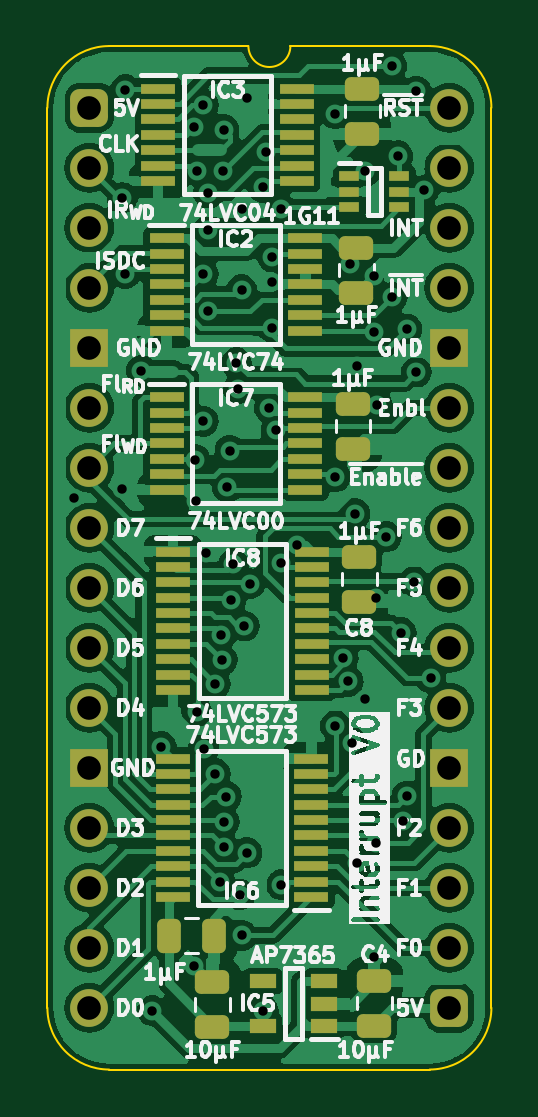
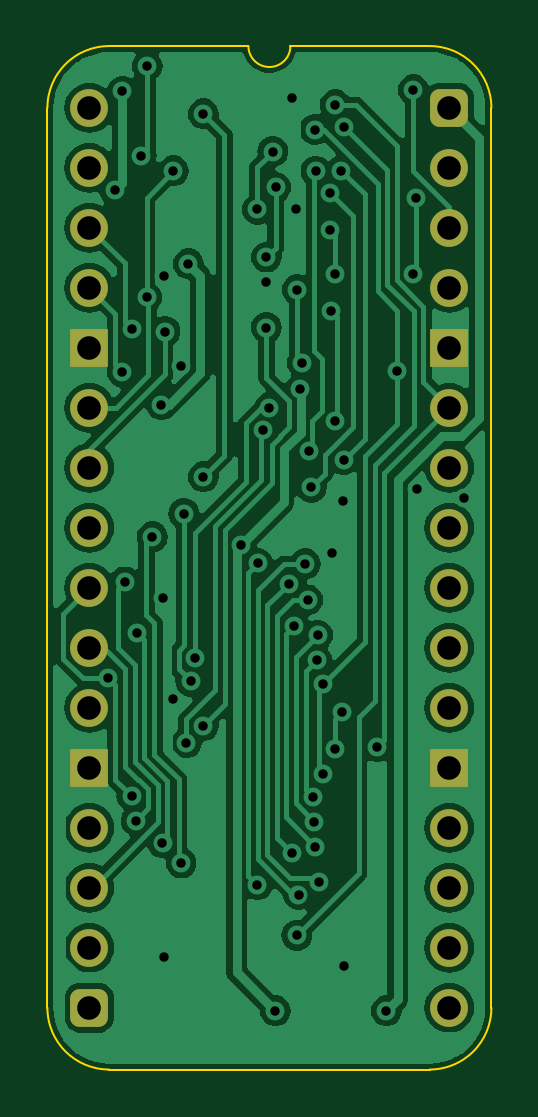
Circuit board: 11 layer files. Board 18.8 x 43.3 mm.
- bottom_copper: Flags Enable Interrupt-B_Cu.gbl (77353 bytes)
- bottom_mask: Flags Enable Interrupt-B_Mask.gbs (1895 bytes)
- paste: Flags Enable Interrupt-B_Paste.gbp (473 bytes)
- bottom_silk: Flags Enable Interrupt-B_Silkscreen.gbo (474 bytes)
- outline: Flags Enable Interrupt-Edge_Cuts.gm1 (1068 bytes)
- top_copper: Flags Enable Interrupt-F_Cu.gtl (132194 bytes)
- top_mask: Flags Enable Interrupt-F_Mask.gts (5026 bytes)
- paste: Flags Enable Interrupt-F_Paste.gtp (4149 bytes)
- top_silk: Flags Enable Interrupt-F_Silkscreen.gto (89806 bytes)
- drill: Flags Enable Interrupt-NPTH.drl (265 bytes)
- drill: Flags Enable Interrupt-PTH.drl (2001 bytes)

=== bottom_copper: Flags Enable Interrupt-B_Cu.gbl (77353 bytes, source omitted) ===
=== bottom_mask: Flags Enable Interrupt-B_Mask.gbs (1895 bytes, source withheld) ===
=== paste: Flags Enable Interrupt-B_Paste.gbp ===
%TF.GenerationSoftware,KiCad,Pcbnew,8.0.3*%
%TF.CreationDate,2024-07-04T09:47:20+02:00*%
%TF.ProjectId,Flags Enable Interrupt,466c6167-7320-4456-9e61-626c6520496e,V1*%
%TF.SameCoordinates,PX6d01460PY32de760*%
%TF.FileFunction,Paste,Bot*%
%TF.FilePolarity,Positive*%
%FSLAX46Y46*%
G04 Gerber Fmt 4.6, Leading zero omitted, Abs format (unit mm)*
G04 Created by KiCad (PCBNEW 8.0.3) date 2024-07-04 09:47:20*
%MOMM*%
%LPD*%
G01*
G04 APERTURE LIST*
G04 APERTURE END LIST*
M02*

=== bottom_silk: Flags Enable Interrupt-B_Silkscreen.gbo ===
%TF.GenerationSoftware,KiCad,Pcbnew,8.0.3*%
%TF.CreationDate,2024-07-04T09:47:20+02:00*%
%TF.ProjectId,Flags Enable Interrupt,466c6167-7320-4456-9e61-626c6520496e,V1*%
%TF.SameCoordinates,PX6d01460PY32de760*%
%TF.FileFunction,Legend,Bot*%
%TF.FilePolarity,Positive*%
%FSLAX46Y46*%
G04 Gerber Fmt 4.6, Leading zero omitted, Abs format (unit mm)*
G04 Created by KiCad (PCBNEW 8.0.3) date 2024-07-04 09:47:20*
%MOMM*%
%LPD*%
G01*
G04 APERTURE LIST*
G04 APERTURE END LIST*
M02*

=== outline: Flags Enable Interrupt-Edge_Cuts.gm1 ===
%TF.GenerationSoftware,KiCad,Pcbnew,8.0.3*%
%TF.CreationDate,2024-07-04T09:47:20+02:00*%
%TF.ProjectId,Flags Enable Interrupt,466c6167-7320-4456-9e61-626c6520496e,V1*%
%TF.SameCoordinates,PX6d01460PY32de760*%
%TF.FileFunction,Profile,NP*%
%FSLAX46Y46*%
G04 Gerber Fmt 4.6, Leading zero omitted, Abs format (unit mm)*
G04 Created by KiCad (PCBNEW 8.0.3) date 2024-07-04 09:47:20*
%MOMM*%
%LPD*%
G01*
G04 APERTURE LIST*
%TA.AperFunction,Profile*%
%ADD10C,0.100000*%
%TD*%
G04 APERTURE END LIST*
D10*
%TO.C,J1*%
X-1778000Y-38100000D02*
X-1778000Y0D01*
X6731000Y2616200D02*
X835732Y2613732D01*
X14404267Y2613733D02*
X8509000Y2616200D01*
X14404268Y-40713732D02*
X835733Y-40713733D01*
X17018000Y-38100000D02*
X17017999Y1D01*
X-1778000Y0D02*
G75*
G02*
X835732Y2613732I2613731J1D01*
G01*
X835733Y-40713733D02*
G75*
G02*
X-1778000Y-38100000I-4J2613729D01*
G01*
X8509000Y2616200D02*
G75*
G02*
X6731000Y2616200I-889000J0D01*
G01*
X14404267Y2613733D02*
G75*
G02*
X17017993Y1I3J-2613723D01*
G01*
X17018000Y-38100000D02*
G75*
G02*
X14404268Y-40713730I-2613730J0D01*
G01*
%TD*%
M02*

=== top_copper: Flags Enable Interrupt-F_Cu.gtl (132194 bytes, source omitted) ===
=== top_mask: Flags Enable Interrupt-F_Mask.gts ===
%TF.GenerationSoftware,KiCad,Pcbnew,8.0.3*%
%TF.CreationDate,2024-07-04T09:47:20+02:00*%
%TF.ProjectId,Flags Enable Interrupt,466c6167-7320-4456-9e61-626c6520496e,V1*%
%TF.SameCoordinates,PX6d01460PY32de760*%
%TF.FileFunction,Soldermask,Top*%
%TF.FilePolarity,Negative*%
%FSLAX46Y46*%
G04 Gerber Fmt 4.6, Leading zero omitted, Abs format (unit mm)*
G04 Created by KiCad (PCBNEW 8.0.3) date 2024-07-04 09:47:20*
%MOMM*%
%LPD*%
G01*
G04 APERTURE LIST*
G04 Aperture macros list*
%AMRoundRect*
0 Rectangle with rounded corners*
0 $1 Rounding radius*
0 $2 $3 $4 $5 $6 $7 $8 $9 X,Y pos of 4 corners*
0 Add a 4 corners polygon primitive as box body*
4,1,4,$2,$3,$4,$5,$6,$7,$8,$9,$2,$3,0*
0 Add four circle primitives for the rounded corners*
1,1,$1+$1,$2,$3*
1,1,$1+$1,$4,$5*
1,1,$1+$1,$6,$7*
1,1,$1+$1,$8,$9*
0 Add four rect primitives between the rounded corners*
20,1,$1+$1,$2,$3,$4,$5,0*
20,1,$1+$1,$4,$5,$6,$7,0*
20,1,$1+$1,$6,$7,$8,$9,0*
20,1,$1+$1,$8,$9,$2,$3,0*%
G04 Aperture macros list end*
%ADD10R,0.875000X0.450000*%
%ADD11RoundRect,0.250000X-0.475000X0.250000X-0.475000X-0.250000X0.475000X-0.250000X0.475000X0.250000X0*%
%ADD12RoundRect,0.250000X0.475000X-0.250000X0.475000X0.250000X-0.475000X0.250000X-0.475000X-0.250000X0*%
%ADD13R,1.475000X0.450000*%
%ADD14RoundRect,0.400000X-0.400000X-0.400000X0.400000X-0.400000X0.400000X0.400000X-0.400000X0.400000X0*%
%ADD15O,1.600000X1.600000*%
%ADD16R,1.600000X1.600000*%
%ADD17RoundRect,0.250000X-0.250000X-0.475000X0.250000X-0.475000X0.250000X0.475000X-0.250000X0.475000X0*%
%ADD18R,1.150000X0.600000*%
G04 APERTURE END LIST*
D10*
%TO.C,IC1*%
X11003000Y-2906000D03*
X11003000Y-3556000D03*
X11003000Y-4206000D03*
X13127000Y-4206000D03*
X13127000Y-3556000D03*
X13127000Y-2906000D03*
%TD*%
D11*
%TO.C,C8*%
X11430000Y-19005000D03*
X11430000Y-20905000D03*
%TD*%
D12*
%TO.C,C5*%
X5207000Y-38907000D03*
X5207000Y-37007000D03*
%TD*%
D13*
%TO.C,IC3*%
X2904000Y807000D03*
X2904000Y157000D03*
X2904000Y-493000D03*
X2904000Y-1143000D03*
X2904000Y-1793000D03*
X2904000Y-2443000D03*
X2904000Y-3093000D03*
X8780000Y-3093000D03*
X8780000Y-2443000D03*
X8780000Y-1793000D03*
X8780000Y-1143000D03*
X8780000Y-493000D03*
X8780000Y157000D03*
X8780000Y807000D03*
%TD*%
D11*
%TO.C,C1*%
X11303000Y-5924000D03*
X11303000Y-7824000D03*
%TD*%
D12*
%TO.C,C4*%
X12065000Y-38857000D03*
X12065000Y-36957000D03*
%TD*%
D14*
%TO.C,J1*%
X0Y0D03*
D15*
X0Y-2540000D03*
X0Y-5080000D03*
X0Y-7620000D03*
D16*
X0Y-10160000D03*
D15*
X0Y-12700000D03*
X0Y-15240000D03*
X0Y-17780000D03*
X0Y-20320000D03*
X0Y-22860000D03*
X0Y-25400000D03*
D16*
X0Y-27940000D03*
D15*
X0Y-30480000D03*
X0Y-33020000D03*
X0Y-35560000D03*
X0Y-38100000D03*
D14*
X15240000Y-38100000D03*
D15*
X15240000Y-35560000D03*
X15240000Y-33020000D03*
X15240000Y-30480000D03*
D16*
X15240000Y-27940000D03*
D15*
X15240000Y-25400000D03*
X15240000Y-22860000D03*
X15240000Y-20320000D03*
X15240000Y-17780000D03*
X15240000Y-15240000D03*
X15240000Y-12700000D03*
D16*
X15240000Y-10160000D03*
D15*
X15240000Y-7620000D03*
X15240000Y-5080000D03*
X15240000Y-2540000D03*
X15240000Y0D03*
%TD*%
D17*
%TO.C,C2*%
X3367000Y-35052000D03*
X5267000Y-35052000D03*
%TD*%
D13*
%TO.C,IC6*%
X9398000Y-33405000D03*
X9398000Y-32755000D03*
X9398000Y-32105000D03*
X9398000Y-31455000D03*
X9398000Y-30805000D03*
X9398000Y-30155000D03*
X9398000Y-29505000D03*
X9398000Y-28855000D03*
X9398000Y-28205000D03*
X9398000Y-27555000D03*
X3522000Y-27555000D03*
X3522000Y-28205000D03*
X3522000Y-28855000D03*
X3522000Y-29505000D03*
X3522000Y-30155000D03*
X3522000Y-30805000D03*
X3522000Y-31455000D03*
X3522000Y-32105000D03*
X3522000Y-32755000D03*
X3522000Y-33405000D03*
%TD*%
D11*
%TO.C,C7*%
X11557000Y807000D03*
X11557000Y-1093000D03*
%TD*%
%TO.C,C9*%
X11159000Y-12528000D03*
X11159000Y-14428000D03*
%TD*%
D13*
%TO.C,IC2*%
X3268000Y-5528000D03*
X3268000Y-6178000D03*
X3268000Y-6828000D03*
X3268000Y-7478000D03*
X3268000Y-8128000D03*
X3268000Y-8778000D03*
X3268000Y-9428000D03*
X9144000Y-9428000D03*
X9144000Y-8778000D03*
X9144000Y-8128000D03*
X9144000Y-7478000D03*
X9144000Y-6828000D03*
X9144000Y-6178000D03*
X9144000Y-5528000D03*
%TD*%
D18*
%TO.C,IC5*%
X9936000Y-38873000D03*
X9936000Y-37923000D03*
X9936000Y-36973000D03*
X7336000Y-36973000D03*
X7336000Y-38873000D03*
%TD*%
D13*
%TO.C,IC7*%
X3268000Y-12259000D03*
X3268000Y-12909000D03*
X3268000Y-13559000D03*
X3268000Y-14209000D03*
X3268000Y-14859000D03*
X3268000Y-15509000D03*
X3268000Y-16159000D03*
X9144000Y-16159000D03*
X9144000Y-15509000D03*
X9144000Y-14859000D03*
X9144000Y-14209000D03*
X9144000Y-13559000D03*
X9144000Y-12909000D03*
X9144000Y-12259000D03*
%TD*%
%TO.C,IC8*%
X3539000Y-18792000D03*
X3539000Y-19442000D03*
X3539000Y-20092000D03*
X3539000Y-20742000D03*
X3539000Y-21392000D03*
X3539000Y-22042000D03*
X3539000Y-22692000D03*
X3539000Y-23342000D03*
X3539000Y-23992000D03*
X3539000Y-24642000D03*
X9415000Y-24642000D03*
X9415000Y-23992000D03*
X9415000Y-23342000D03*
X9415000Y-22692000D03*
X9415000Y-22042000D03*
X9415000Y-21392000D03*
X9415000Y-20742000D03*
X9415000Y-20092000D03*
X9415000Y-19442000D03*
X9415000Y-18792000D03*
%TD*%
M02*

=== paste: Flags Enable Interrupt-F_Paste.gtp ===
%TF.GenerationSoftware,KiCad,Pcbnew,8.0.3*%
%TF.CreationDate,2024-07-04T09:47:20+02:00*%
%TF.ProjectId,Flags Enable Interrupt,466c6167-7320-4456-9e61-626c6520496e,V1*%
%TF.SameCoordinates,PX6d01460PY32de760*%
%TF.FileFunction,Paste,Top*%
%TF.FilePolarity,Positive*%
%FSLAX46Y46*%
G04 Gerber Fmt 4.6, Leading zero omitted, Abs format (unit mm)*
G04 Created by KiCad (PCBNEW 8.0.3) date 2024-07-04 09:47:20*
%MOMM*%
%LPD*%
G01*
G04 APERTURE LIST*
G04 Aperture macros list*
%AMRoundRect*
0 Rectangle with rounded corners*
0 $1 Rounding radius*
0 $2 $3 $4 $5 $6 $7 $8 $9 X,Y pos of 4 corners*
0 Add a 4 corners polygon primitive as box body*
4,1,4,$2,$3,$4,$5,$6,$7,$8,$9,$2,$3,0*
0 Add four circle primitives for the rounded corners*
1,1,$1+$1,$2,$3*
1,1,$1+$1,$4,$5*
1,1,$1+$1,$6,$7*
1,1,$1+$1,$8,$9*
0 Add four rect primitives between the rounded corners*
20,1,$1+$1,$2,$3,$4,$5,0*
20,1,$1+$1,$4,$5,$6,$7,0*
20,1,$1+$1,$6,$7,$8,$9,0*
20,1,$1+$1,$8,$9,$2,$3,0*%
G04 Aperture macros list end*
%ADD10R,0.875000X0.450000*%
%ADD11RoundRect,0.250000X-0.475000X0.250000X-0.475000X-0.250000X0.475000X-0.250000X0.475000X0.250000X0*%
%ADD12RoundRect,0.250000X0.475000X-0.250000X0.475000X0.250000X-0.475000X0.250000X-0.475000X-0.250000X0*%
%ADD13R,1.475000X0.450000*%
%ADD14RoundRect,0.250000X-0.250000X-0.475000X0.250000X-0.475000X0.250000X0.475000X-0.250000X0.475000X0*%
%ADD15R,1.150000X0.600000*%
G04 APERTURE END LIST*
D10*
%TO.C,IC1*%
X11003000Y-2906000D03*
X11003000Y-3556000D03*
X11003000Y-4206000D03*
X13127000Y-4206000D03*
X13127000Y-3556000D03*
X13127000Y-2906000D03*
%TD*%
D11*
%TO.C,C8*%
X11430000Y-19005000D03*
X11430000Y-20905000D03*
%TD*%
D12*
%TO.C,C5*%
X5207000Y-38907000D03*
X5207000Y-37007000D03*
%TD*%
D13*
%TO.C,IC3*%
X2904000Y807000D03*
X2904000Y157000D03*
X2904000Y-493000D03*
X2904000Y-1143000D03*
X2904000Y-1793000D03*
X2904000Y-2443000D03*
X2904000Y-3093000D03*
X8780000Y-3093000D03*
X8780000Y-2443000D03*
X8780000Y-1793000D03*
X8780000Y-1143000D03*
X8780000Y-493000D03*
X8780000Y157000D03*
X8780000Y807000D03*
%TD*%
D11*
%TO.C,C1*%
X11303000Y-5924000D03*
X11303000Y-7824000D03*
%TD*%
D12*
%TO.C,C4*%
X12065000Y-38857000D03*
X12065000Y-36957000D03*
%TD*%
D14*
%TO.C,C2*%
X3367000Y-35052000D03*
X5267000Y-35052000D03*
%TD*%
D13*
%TO.C,IC6*%
X9398000Y-33405000D03*
X9398000Y-32755000D03*
X9398000Y-32105000D03*
X9398000Y-31455000D03*
X9398000Y-30805000D03*
X9398000Y-30155000D03*
X9398000Y-29505000D03*
X9398000Y-28855000D03*
X9398000Y-28205000D03*
X9398000Y-27555000D03*
X3522000Y-27555000D03*
X3522000Y-28205000D03*
X3522000Y-28855000D03*
X3522000Y-29505000D03*
X3522000Y-30155000D03*
X3522000Y-30805000D03*
X3522000Y-31455000D03*
X3522000Y-32105000D03*
X3522000Y-32755000D03*
X3522000Y-33405000D03*
%TD*%
D11*
%TO.C,C7*%
X11557000Y807000D03*
X11557000Y-1093000D03*
%TD*%
%TO.C,C9*%
X11159000Y-12528000D03*
X11159000Y-14428000D03*
%TD*%
D13*
%TO.C,IC2*%
X3268000Y-5528000D03*
X3268000Y-6178000D03*
X3268000Y-6828000D03*
X3268000Y-7478000D03*
X3268000Y-8128000D03*
X3268000Y-8778000D03*
X3268000Y-9428000D03*
X9144000Y-9428000D03*
X9144000Y-8778000D03*
X9144000Y-8128000D03*
X9144000Y-7478000D03*
X9144000Y-6828000D03*
X9144000Y-6178000D03*
X9144000Y-5528000D03*
%TD*%
D15*
%TO.C,IC5*%
X9936000Y-38873000D03*
X9936000Y-37923000D03*
X9936000Y-36973000D03*
X7336000Y-36973000D03*
X7336000Y-38873000D03*
%TD*%
D13*
%TO.C,IC7*%
X3268000Y-12259000D03*
X3268000Y-12909000D03*
X3268000Y-13559000D03*
X3268000Y-14209000D03*
X3268000Y-14859000D03*
X3268000Y-15509000D03*
X3268000Y-16159000D03*
X9144000Y-16159000D03*
X9144000Y-15509000D03*
X9144000Y-14859000D03*
X9144000Y-14209000D03*
X9144000Y-13559000D03*
X9144000Y-12909000D03*
X9144000Y-12259000D03*
%TD*%
%TO.C,IC8*%
X3539000Y-18792000D03*
X3539000Y-19442000D03*
X3539000Y-20092000D03*
X3539000Y-20742000D03*
X3539000Y-21392000D03*
X3539000Y-22042000D03*
X3539000Y-22692000D03*
X3539000Y-23342000D03*
X3539000Y-23992000D03*
X3539000Y-24642000D03*
X9415000Y-24642000D03*
X9415000Y-23992000D03*
X9415000Y-23342000D03*
X9415000Y-22692000D03*
X9415000Y-22042000D03*
X9415000Y-21392000D03*
X9415000Y-20742000D03*
X9415000Y-20092000D03*
X9415000Y-19442000D03*
X9415000Y-18792000D03*
%TD*%
M02*

=== top_silk: Flags Enable Interrupt-F_Silkscreen.gto (89806 bytes, source omitted) ===
=== drill: Flags Enable Interrupt-NPTH.drl ===
M48
; DRILL file {KiCad 8.0.3} date 2024-07-04T09:47:22+0200
; FORMAT={-:-/ absolute / inch / decimal}
; #@! TF.CreationDate,2024-07-04T09:47:22+02:00
; #@! TF.GenerationSoftware,Kicad,Pcbnew,8.0.3
; #@! TF.FileFunction,NonPlated,1,2,NPTH
FMAT,2
INCH
%
G90
G05
M30

=== drill: Flags Enable Interrupt-PTH.drl ===
M48
; DRILL file {KiCad 8.0.3} date 2024-07-04T09:47:22+0200
; FORMAT={-:-/ absolute / inch / decimal}
; #@! TF.CreationDate,2024-07-04T09:47:22+02:00
; #@! TF.GenerationSoftware,Kicad,Pcbnew,8.0.3
; #@! TF.FileFunction,Plated,1,2,PTH
FMAT,2
INCH
; #@! TA.AperFunction,Plated,PTH,ViaDrill
T1C0.0157
; #@! TA.AperFunction,Plated,PTH,ComponentDrill
T2C0.0394
%
G90
G05
T1
X-0.025Y-0.65
X0.0545Y-0.6355
X0.055Y-0.15
X0.0599Y-0.2763
X0.06Y0.03
X0.0866Y-0.4381
X0.105Y-1.505
X0.12Y-1.065
X0.175Y-1.43
X0.1751Y-0.0314
X0.1759Y-0.5864
X0.1776Y-0.655
X0.1787Y-1.0064
X0.18Y-0.105
X0.1899Y-0.5225
X0.19Y-0.2768
X0.19Y0.005
X0.1902Y-1.0686
X0.195Y-0.7424
X0.1979Y-0.3387
X0.1982Y-0.1421
X0.1982Y-0.2043
X0.21Y-0.96
X0.21Y-1.11
X0.2175Y-1.2903
X0.2198Y-0.879
X0.2214Y-0.9203
X0.2227Y-0.1056
X0.2235Y-1.2313
X0.2239Y-0.0363
X0.225Y-1.19
X0.228Y-1.148
X0.23Y-0.6326
X0.2343Y-0.5714
X0.2364Y-0.8202
X0.24Y-0.76
X0.245Y-0.425
X0.2483Y-0.4685
X0.2515Y-1.3113
X0.2535Y-0.3033
X0.2541Y-1.3791
X0.255Y-0.1694
X0.2582Y-0.8637
X0.2626Y0.016
X0.2626Y-1.2418
X0.2676Y-0.7931
X0.2894Y-0.1324
X0.29Y-1.505
X0.2943Y-0.073
X0.3Y-0.5
X0.305Y-0.2487
X0.305Y-0.29
X0.305Y-0.3663
X0.311Y-0.5378
X0.3196Y-0.7594
X0.32Y-0.1694
X0.32Y-1.295
X0.3467Y-0.7283
X0.41Y-0.615
X0.41Y-0.01
X0.41Y-1.03
X0.4233Y-0.9174
X0.4312Y-0.956
X0.435Y-0.26
X0.4384Y-1.0585
X0.4425Y-0.6765
X0.4467Y-0.4304
X0.4468Y-1.2588
X0.46Y-0.9846
X0.46Y-0.105
X0.474Y-0.3731
X0.475Y-0.28
X0.475Y-1.415
X0.4776Y-0.8167
X0.4782Y-1.225
X0.48Y-0.495
X0.495Y-0.715
X0.5036Y0.0695
X0.5046Y-0.3157
X0.5139Y-0.08
X0.52Y-0.875
X0.5221Y-1.1882
X0.5291Y-0.3685
X0.5291Y-1.1471
X0.5411Y-0.7902
X0.545Y0.0276
X0.545Y-0.4404
X0.5575Y-0.1375
X0.5685Y-0.95
T2
X0.0Y0.0
X0.0Y-0.1
X0.0Y-0.2
X0.0Y-0.3
X0.0Y-0.4
X0.0Y-0.5
X0.0Y-0.6
X0.0Y-0.7
X0.0Y-0.8
X0.0Y-0.9
X0.0Y-1.0
X0.0Y-1.1
X0.0Y-1.2
X0.0Y-1.3
X0.0Y-1.4
X0.0Y-1.5
X0.6Y0.0
X0.6Y-0.1
X0.6Y-0.2
X0.6Y-0.3
X0.6Y-0.4
X0.6Y-0.5
X0.6Y-0.6
X0.6Y-0.7
X0.6Y-0.8
X0.6Y-0.9
X0.6Y-1.0
X0.6Y-1.1
X0.6Y-1.2
X0.6Y-1.3
X0.6Y-1.4
X0.6Y-1.5
M30
